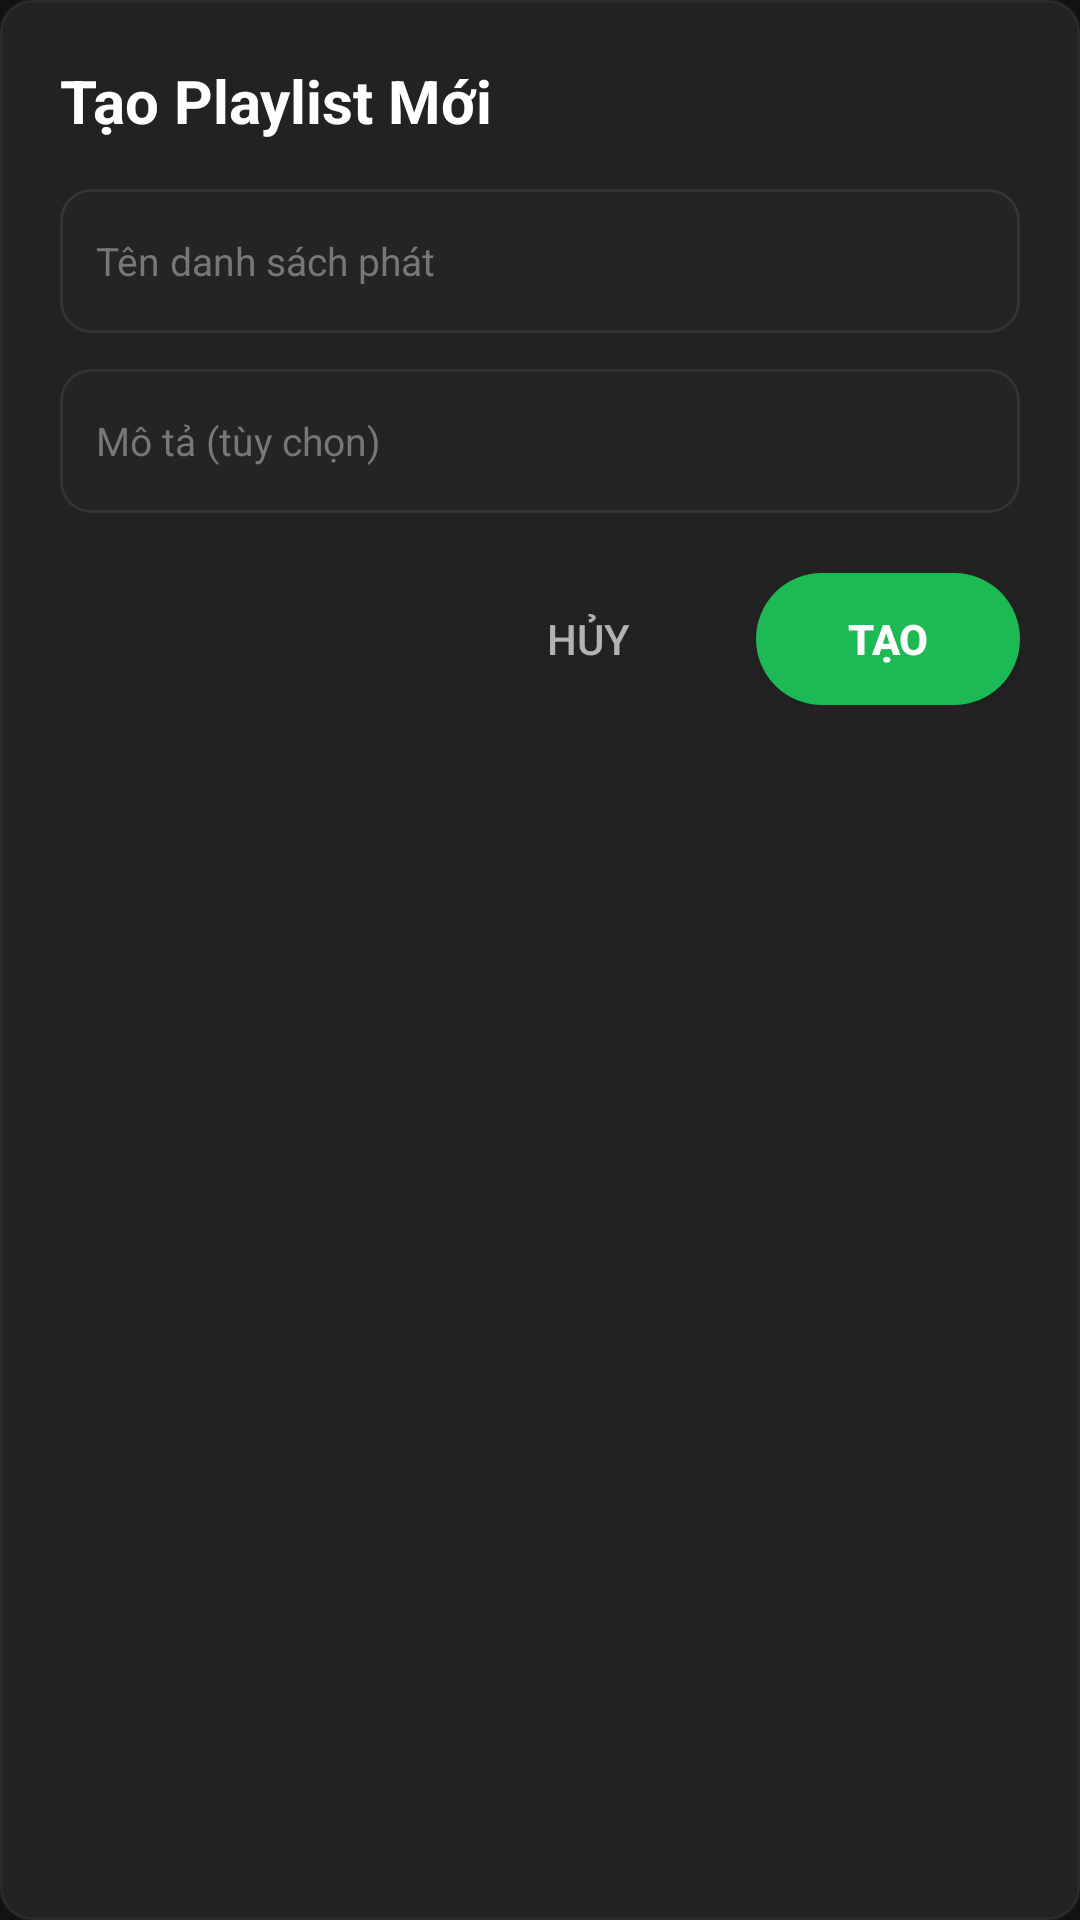

Produce the Android XML layout that renders to this screen, including the resource entries it uses.
<!-- AndroidManifest.xml: application theme Theme.Android_FinalExam -->
<!-- res/layout/dialog_create_playlist.xml -->
<?xml version="1.0" encoding="utf-8"?>
<LinearLayout xmlns:android="http://schemas.android.com/apk/res/android"
    android:layout_width="match_parent"
    android:layout_height="wrap_content"
    android:background="@drawable/bg_mini_player"
    android:orientation="vertical"
    android:padding="@dimen/spacing_xlarge">

    <TextView
        android:layout_width="wrap_content"
        android:layout_height="wrap_content"
        android:text="Tạo Playlist Mới"
        android:textColor="@color/text_primary"
        android:textSize="@dimen/text_size_headline"
        android:textStyle="bold" />

    <EditText
        android:id="@+id/edtPlaylistName"
        android:layout_width="match_parent"
        android:layout_height="48dp"
        android:layout_marginTop="@dimen/spacing_large"
        android:background="@drawable/bg_search_box"
        android:hint="Tên danh sách phát"
        android:inputType="textCapWords"
        android:maxLines="1"
        android:paddingStart="@dimen/spacing_medium"
        android:paddingEnd="@dimen/spacing_medium"
        android:textColor="@color/text_primary"
        android:textColorHint="@color/text_muted"
        android:textSize="@dimen/text_size_body" />

    <EditText
        android:id="@+id/edtPlaylistDesc"
        android:layout_width="match_parent"
        android:layout_height="48dp"
        android:layout_marginTop="@dimen/spacing_medium"
        android:background="@drawable/bg_search_box"
        android:hint="Mô tả (tùy chọn)"
        android:inputType="text"
        android:maxLines="1"
        android:paddingStart="@dimen/spacing_medium"
        android:paddingEnd="@dimen/spacing_medium"
        android:textColor="@color/text_primary"
        android:textColorHint="@color/text_muted"
        android:textSize="@dimen/text_size_body" />

    <LinearLayout
        android:layout_width="match_parent"
        android:layout_height="wrap_content"
        android:layout_marginTop="@dimen/spacing_xlarge"
        android:gravity="end"
        android:orientation="horizontal">

        <Button
            android:id="@+id/btnDialogCancel"
            android:layout_width="wrap_content"
            android:layout_height="44dp"
            android:background="?attr/selectableItemBackground"
            android:text="Hủy"
            android:textColor="@color/text_secondary" />

        <Button
            android:id="@+id/btnDialogCreate"
            android:layout_width="wrap_content"
            android:layout_height="44dp"
            android:layout_marginStart="@dimen/spacing_medium"
            android:background="@drawable/button_primary"
            android:text="Tạo"
            android:textColor="@color/white"
            android:textStyle="bold" />
    </LinearLayout>

</LinearLayout>
<!-- resources referenced by this layout -->
<resources>
  <color name="text_muted">#777777</color>
  <color name="text_primary">#FFFFFF</color>
  <color name="text_secondary">#B3B3B3</color>
  <color name="white">#FFFFFFFF</color>
  <dimen name="spacing_large">16dp</dimen>
  <dimen name="spacing_medium">12dp</dimen>
  <dimen name="spacing_xlarge">20dp</dimen>
  <dimen name="text_size_body">13sp</dimen>
  <dimen name="text_size_headline">20sp</dimen>
  <!-- drawable bg_mini_player (drawable) -->
  <?xml version="1.0" encoding="utf-8"?>
  <shape xmlns:android="http://schemas.android.com/apk/res/android"
      android:shape="rectangle">
      <solid android:color="@color/bg_mini_player" />
      <corners
          android:topLeftRadius="@dimen/radius_medium"
          android:topRightRadius="@dimen/radius_medium"
          android:bottomLeftRadius="@dimen/radius_medium"
          android:bottomRightRadius="@dimen/radius_medium" />
      <stroke
          android:width="1dp"
          android:color="#2A2A2A" />
  </shape>
  <!-- drawable bg_search_box (drawable) -->
  <?xml version="1.0" encoding="utf-8"?>
  <shape xmlns:android="http://schemas.android.com/apk/res/android"
      android:shape="rectangle">
      <solid android:color="@color/bg_surface_elevated" />
      <corners android:radius="@dimen/radius_medium" />
      <stroke
          android:width="1dp"
          android:color="#333333" />
  </shape>
  <!-- drawable button_primary (drawable) -->
  <?xml version="1.0" encoding="utf-8"?>
  <ripple xmlns:android="http://schemas.android.com/apk/res/android"
      android:color="#40FFFFFF">
      <item>
          <shape>
              <solid android:color="@color/spotify_green"/>
              <corners android:radius="24dp"/>
          </shape>
      </item>
  </ripple>
  <style name="Theme.Android_FinalExam" parent="Base.Theme.Android_FinalExam" />
  <color name="bg_mini_player">#222222</color>
  <dimen name="radius_medium">10dp</dimen>
  <color name="bg_surface_elevated">#242424</color>
  <color name="spotify_green">#1DB954</color>
  <style name="Base.Theme.Android_FinalExam" parent="Theme.Material3.DayNight.NoActionBar">
          <item name="android:windowBackground">@color/spotify_black</item>
          <item name="android:statusBarColor">@color/spotify_black</item>
          <item name="android:navigationBarColor">@color/spotify_black</item>
          <item name="colorPrimary">@color/spotify_green</item>
      </style>
  <color name="spotify_black">#121212</color>
</resources>
